Run: headless pygame with SDL's dummy video driver; simulated clock (each Clock.tick advances the game by its frame time, no real sleeping); random seed 0; keys injected as events and as key.get_pressed() state; no mouse input.
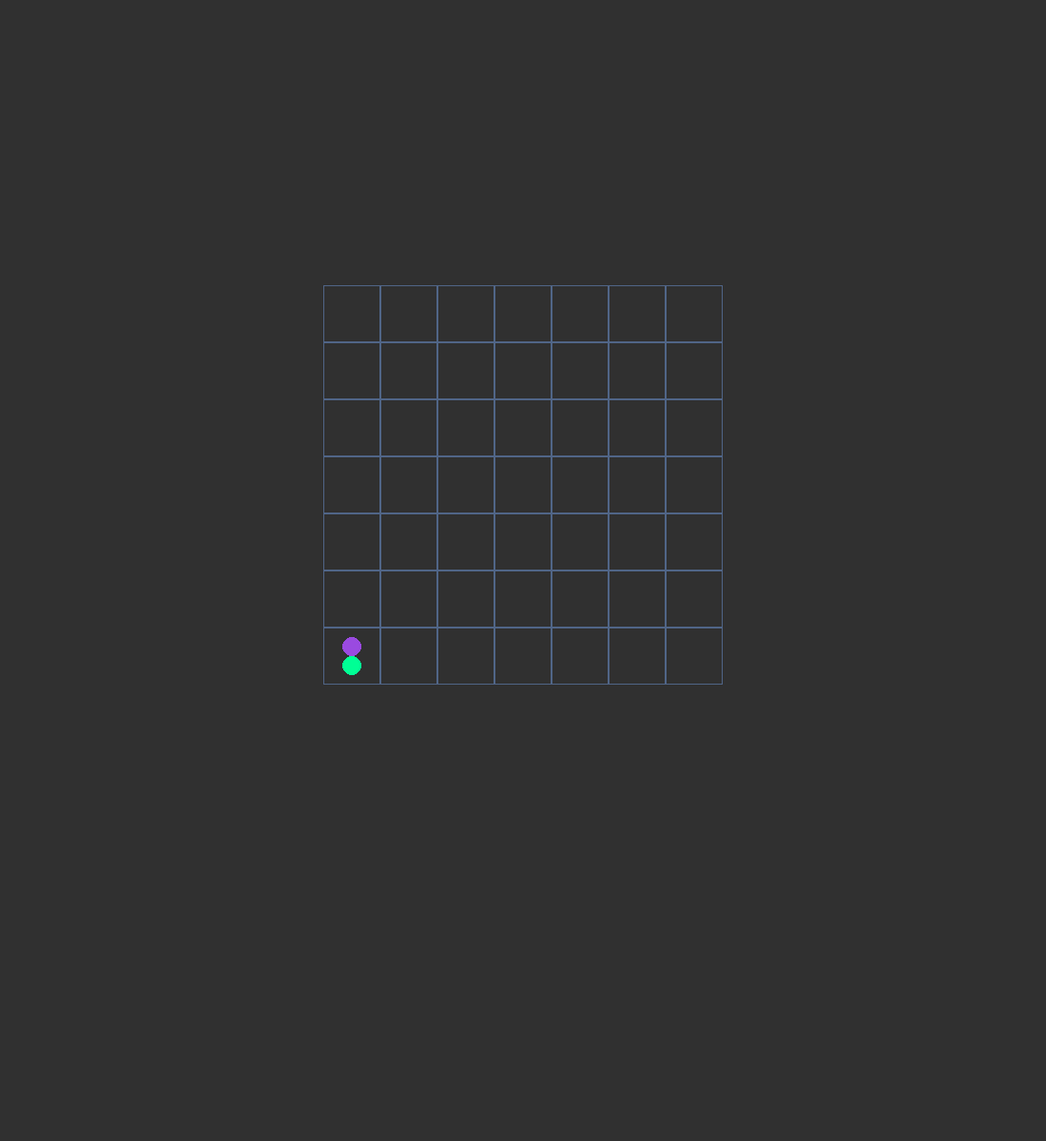
Frame 1 of 4 · flips 1–60 · no input
Frame 2 of 4 · flips 61–180 · tapped SPACE, RETURN · held RIGHT (→), D · screen unchanged from frame 1, image omitted
Frame 3 of 4 · flips 181–300 · held DOWN (↓), S · screen unchanged from frame 2, image omitted
Frame 4 of 4 · flips 301–420 · held LEFT (←), A, UP (↑), W · screen unchanged from frame 3, image omitted

The pygame program that drew these frames:

import pygame
import random
import time


blue=(0,0,255)
gridBlu=(80, 101, 135) #for grid
red=(255,0,0)
purple=(154, 74, 224) #for player 1
greyBG=(48,48,48) #for background
sprngGrn=(0, 255, 149) #for player 2


pygame.init()
clock = pygame.time.Clock()


display_width = 1100
display_height = 1200

gameDisplay=pygame.display.set_mode((display_width,display_height))



#p1StrtCoords=(370,680)
#p2StrtCoords=(370,700)


p1Coords=(370,680)
p2Coords=(370,700)


def drawGrid():
    tileSize=60
    for x in range(340, (display_width-340), tileSize):
        for y in range(300, display_height-480, tileSize):
            rect = pygame.Rect(x, y, tileSize, tileSize)
            pygame.draw.rect(gameDisplay, gridBlu, rect, 1)
            
def drawCountrs():
    pygame.draw.circle(gameDisplay, purple, p1Coords, 10)
    pygame.draw.circle(gameDisplay, sprngGrn, p2Coords, 10)
    



def game_loop():


    gameExit = False
    

    cntrChange=60
    #counter diameter is 20
    
    
    
    
    
    while not gameExit:
        for event in pygame.event.get():
            if event.type == pygame.QUIT:
                pygame.quit()
                quit()
    
        gameDisplay.fill(greyBG)
        drawGrid()
        drawCountrs()
        
        
        pygame.display.update()
        clock.tick(60)

game_loop()
